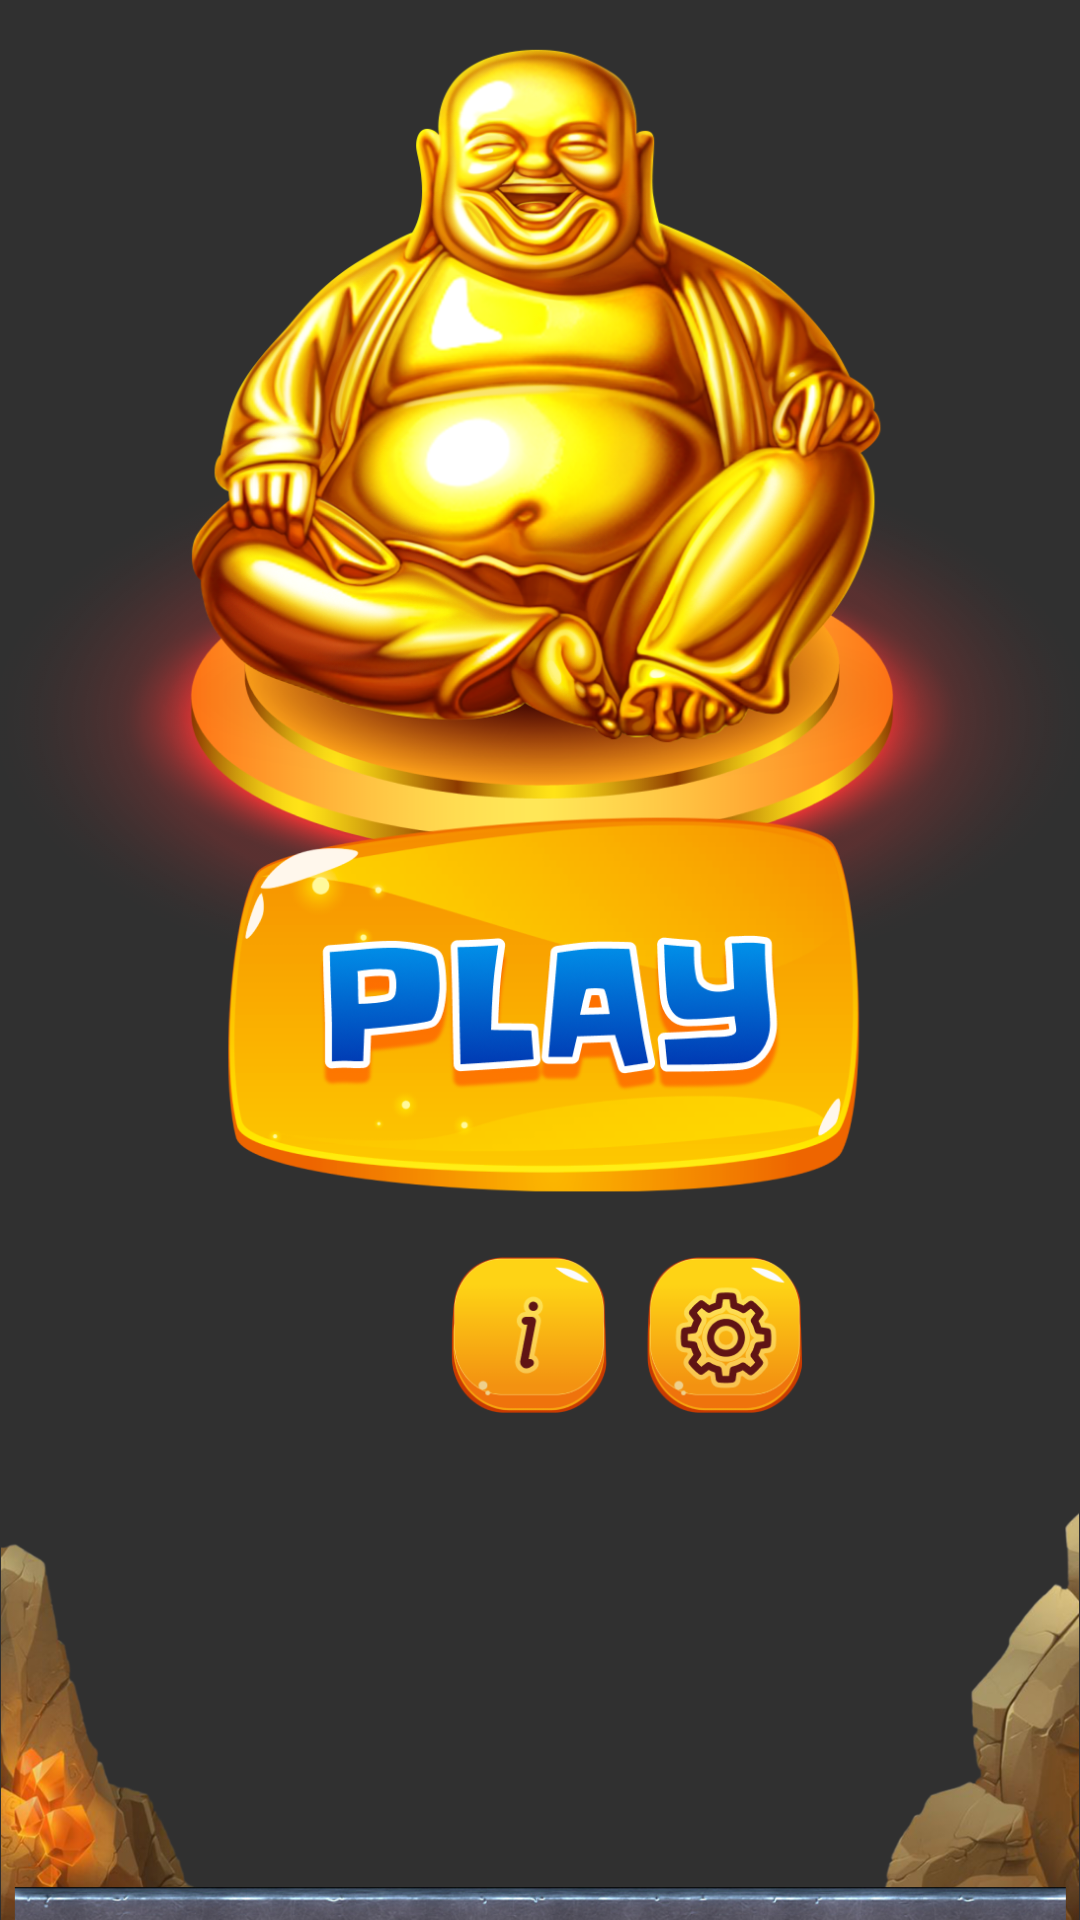

Produce the Android XML layout that renders to this screen, including the resource entries it uses.
<!-- AndroidManifest.xml: application theme Theme.AppCompat.NoActionBar -->
<!-- res/layout/menu_screen.xml -->
<?xml version="1.0" encoding="utf-8"?>
<androidx.constraintlayout.widget.ConstraintLayout xmlns:android="http://schemas.android.com/apk/res/android"
    xmlns:app="http://schemas.android.com/apk/res-auto"
    android:layout_width="match_parent"
    android:layout_height="match_parent"
    android:background="@drawable/background">

    <ImageView
        android:id="@+id/light"
        android:layout_width="match_parent"
        android:layout_height="wrap_content"
        android:adjustViewBounds="true"
        android:src="@drawable/lights"
        app:layout_constraintEnd_toEndOf="parent"
        app:layout_constraintStart_toStartOf="parent"
        app:layout_constraintTop_toTopOf="parent"/>

    <ImageView
        android:id="@+id/buddha"
        android:layout_width="373dp"
        android:layout_height="wrap_content"
        android:layout_marginTop="12dp"
        android:adjustViewBounds="true"
        android:src="@drawable/buddha"
        app:layout_constraintEnd_toEndOf="parent"
        app:layout_constraintStart_toStartOf="parent"
        app:layout_constraintTop_toTopOf="parent" />

    <ImageButton
        android:id="@+id/play_button"
        android:layout_width="243dp"
        android:layout_height="wrap_content"
        android:layout_marginBottom="233dp"
        android:adjustViewBounds="true"
        android:background="@android:color/transparent"
        android:scaleType="fitXY"
        android:src="@drawable/play_button"
        app:layout_constraintBottom_toBottomOf="parent"
        app:layout_constraintEnd_toEndOf="parent"
        app:layout_constraintStart_toStartOf="parent" />

    <ImageButton
        android:id="@+id/rules_button"
        android:layout_width="@dimen/options_button_width"
        android:layout_height="wrap_content"
        android:layout_marginStart="150dp"
        android:layout_marginTop="12dp"
        android:adjustViewBounds="true"
        android:background="@android:color/transparent"
        android:scaleType="fitXY"
        android:src="@drawable/rules_button"
        app:layout_constraintStart_toStartOf="parent"
        app:layout_constraintTop_toBottomOf="@id/play_button" />

    <ImageButton
        android:id="@+id/settings_button"
        android:layout_width="@dimen/options_button_width"
        android:layout_height="wrap_content"
        android:layout_marginStart="12dp"
        android:adjustViewBounds="true"
        android:background="@android:color/transparent"
        android:scaleType="fitXY"
        android:src="@drawable/settings_button"
        app:layout_constraintStart_toEndOf="@id/rules_button"
        app:layout_constraintTop_toTopOf="@id/rules_button" />

    <ImageView
        android:layout_width="match_parent"
        android:layout_height="wrap_content"
        android:adjustViewBounds="true"
        android:src="@drawable/rocks"
        app:layout_constraintBottom_toBottomOf="parent"
        app:layout_constraintEnd_toEndOf="parent"
        app:layout_constraintStart_toStartOf="parent" />

    <ImageView
        android:layout_width="match_parent"
        android:layout_height="wrap_content"
        android:adjustViewBounds="true"
        android:src="@drawable/footer"
        app:layout_constraintBottom_toBottomOf="parent" />


</androidx.constraintlayout.widget.ConstraintLayout>
<!-- resources referenced by this layout -->
<resources>
  <dimen name="options_button_width">53dp</dimen>
  <!-- drawable buddha: png bitmap (drawable, 659978 bytes) -->
  <!-- drawable footer: png bitmap (drawable, 68220 bytes) -->
  <!-- drawable play_button: png bitmap (drawable, 83819 bytes) -->
  <!-- drawable rocks: png bitmap (drawable, 168682 bytes) -->
  <!-- drawable rules_button: png bitmap (drawable, 9829 bytes) -->
  <!-- drawable settings_button: png bitmap (drawable, 15764 bytes) -->
</resources>
